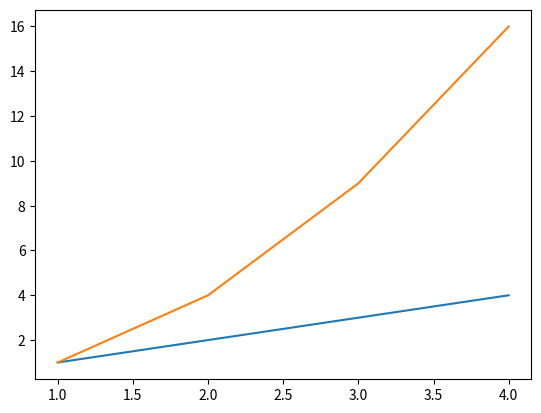

Write Python code to recreate this figure.
import matplotlib.pyplot as plt
import numpy as np

x = np.array([1, 2, 3, 4])
y = np.array([[1, 1], [2, 4], [3, 9], [4, 16]])

plt.plot(x, y)

plt.show()